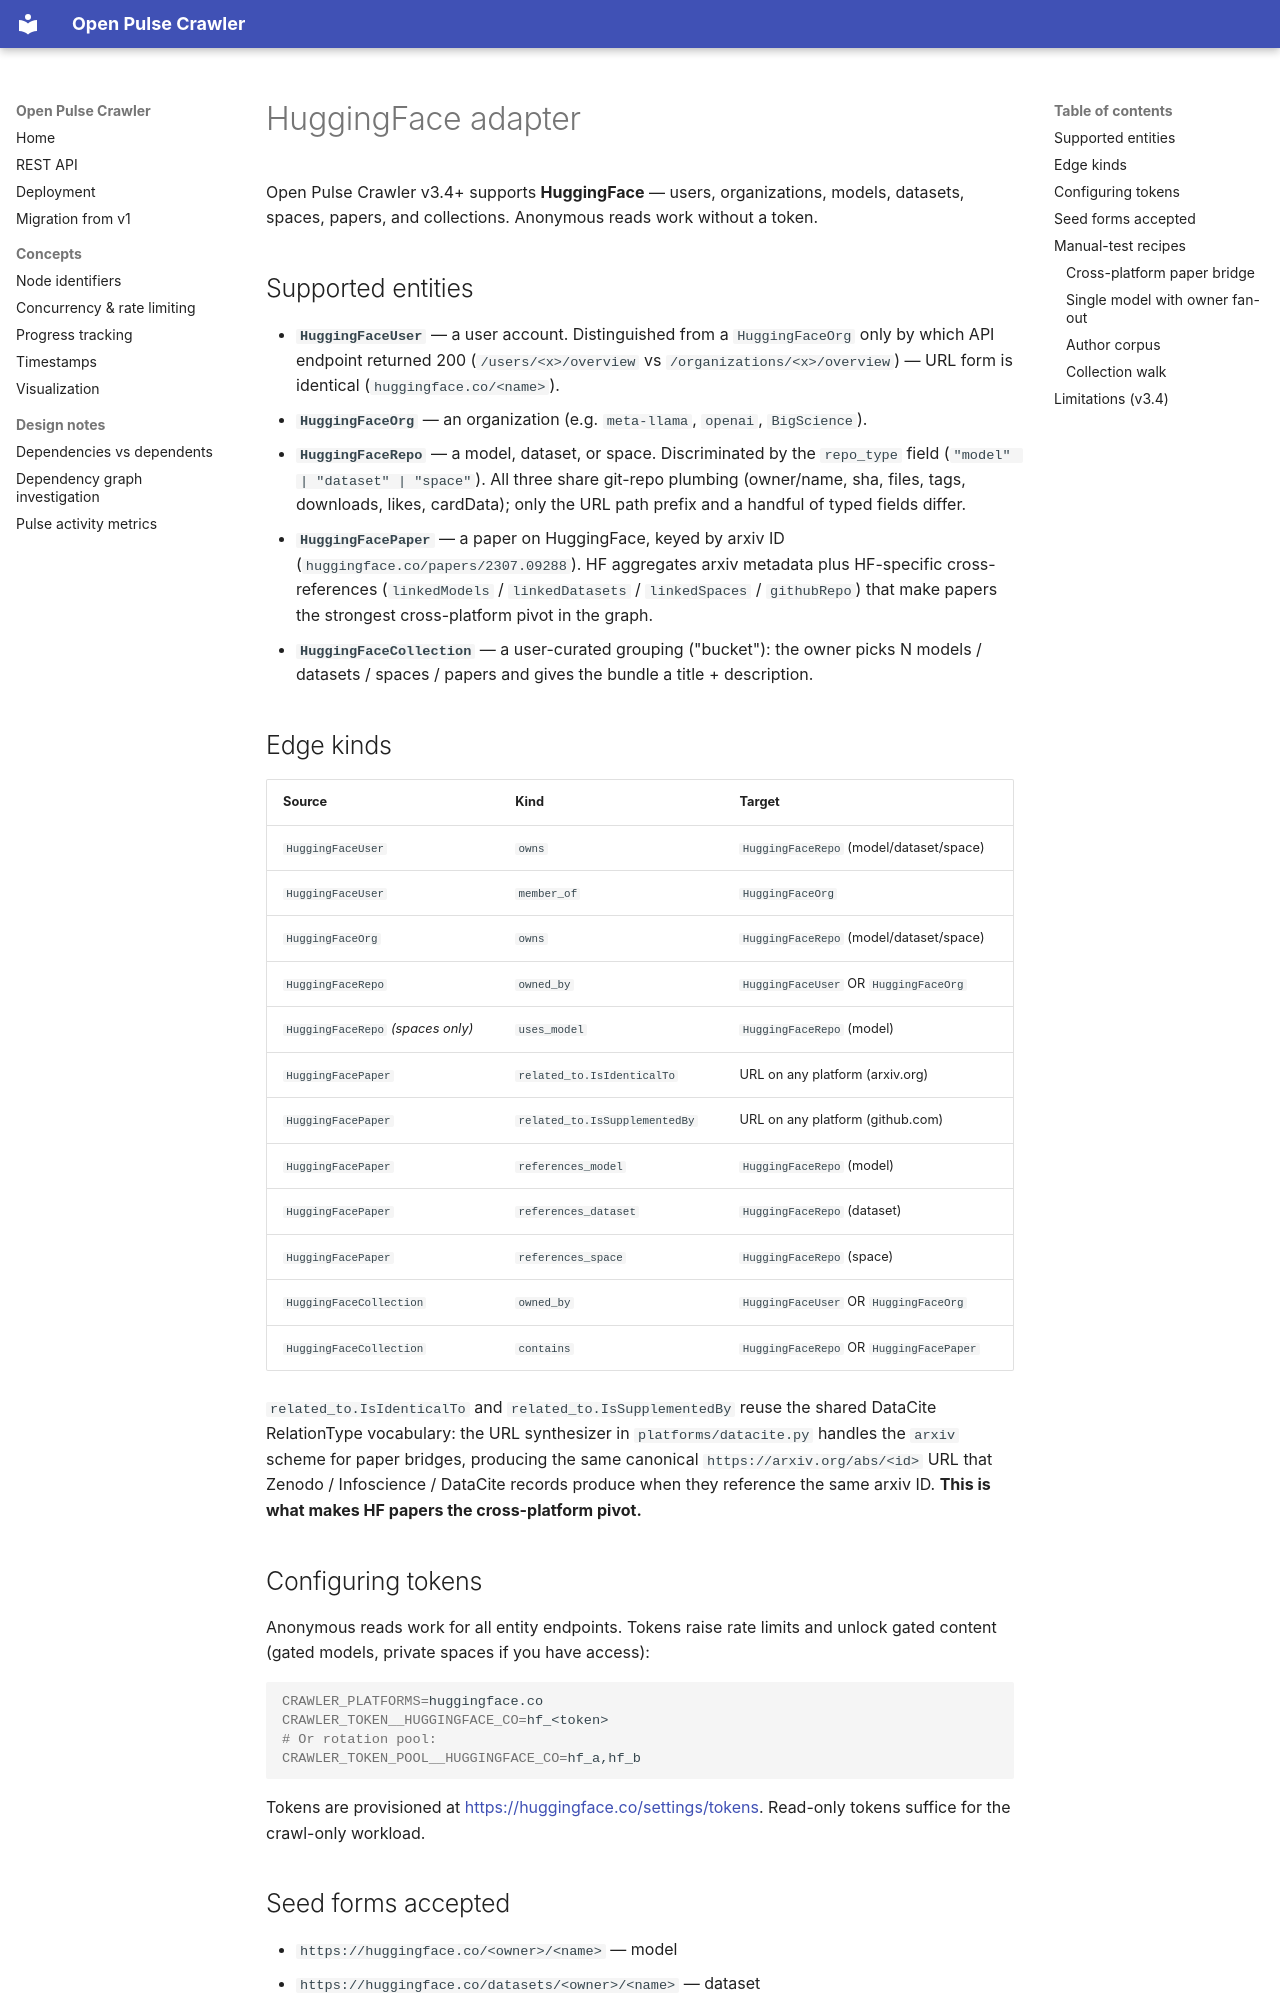

repository: sdsc-ordes/open-pulse-crawler · page: HUGGINGFACE/index.html · generator: mkdocs

# HuggingFace adapter

Open Pulse Crawler v3.4+ supports **HuggingFace** —
users, organizations, models, datasets, spaces, papers, and collections.
Anonymous reads work without a token.

## Supported entities

- **`HuggingFaceUser`** — a user account. Distinguished from a
  `HuggingFaceOrg` only by which API endpoint returned 200
  (`/users/<x>/overview` vs `/organizations/<x>/overview`) — URL form is
  identical (`huggingface.co/<name>`).
- **`HuggingFaceOrg`** — an organization (e.g. `meta-llama`, `openai`,
  `BigScience`).
- **`HuggingFaceRepo`** — a model, dataset, or space. Discriminated by
  the `repo_type` field (`"model" | "dataset" | "space"`). All three
  share git-repo plumbing (owner/name, sha, files, tags, downloads,
  likes, cardData); only the URL path prefix and a handful of typed
  fields differ.
- **`HuggingFacePaper`** — a paper on HuggingFace, keyed by arxiv ID
  (`huggingface.co/papers/2307.09288`). HF aggregates arxiv metadata
  plus HF-specific cross-references (`linkedModels` / `linkedDatasets` /
  `linkedSpaces` / `githubRepo`) that make papers the strongest
  cross-platform pivot in the graph.
- **`HuggingFaceCollection`** — a user-curated grouping ("bucket"): the
  owner picks N models / datasets / spaces / papers and gives the
  bundle a title + description.

## Edge kinds

| Source | Kind | Target |
|---|---|---|
| `HuggingFaceUser` | `owns` | `HuggingFaceRepo` (model/dataset/space) |
| `HuggingFaceUser` | `member_of` | `HuggingFaceOrg` |
| `HuggingFaceOrg` | `owns` | `HuggingFaceRepo` (model/dataset/space) |
| `HuggingFaceRepo` | `owned_by` | `HuggingFaceUser` OR `HuggingFaceOrg` |
| `HuggingFaceRepo` *(spaces only)* | `uses_model` | `HuggingFaceRepo` (model) |
| `HuggingFacePaper` | `related_to.IsIdenticalTo` | URL on any platform (arxiv.org) |
| `HuggingFacePaper` | `related_to.IsSupplementedBy` | URL on any platform (github.com) |
| `HuggingFacePaper` | `references_model` | `HuggingFaceRepo` (model) |
| `HuggingFacePaper` | `references_dataset` | `HuggingFaceRepo` (dataset) |
| `HuggingFacePaper` | `references_space` | `HuggingFaceRepo` (space) |
| `HuggingFaceCollection` | `owned_by` | `HuggingFaceUser` OR `HuggingFaceOrg` |
| `HuggingFaceCollection` | `contains` | `HuggingFaceRepo` OR `HuggingFacePaper` |

`related_to.IsIdenticalTo` and `related_to.IsSupplementedBy` reuse the
shared DataCite RelationType vocabulary: the URL synthesizer in
`platforms/datacite.py` handles the `arxiv` scheme for paper bridges,
producing the same canonical `https://arxiv.org/abs/<id>` URL that
Zenodo / Infoscience / DataCite records produce when they reference the
same arxiv ID. **This is what makes HF papers the cross-platform pivot.**

## Configuring tokens

Anonymous reads work for all entity endpoints. Tokens raise rate limits
and unlock gated content (gated models, private spaces if you have
access):

```bash
CRAWLER_PLATFORMS=huggingface.co
CRAWLER_TOKEN__HUGGINGFACE_CO=hf_<token>
# Or rotation pool:
CRAWLER_TOKEN_POOL__HUGGINGFACE_CO=hf_a,hf_b
```

Tokens are provisioned at <https://huggingface.co/settings/tokens>.
Read-only tokens suffice for the crawl-only workload.
